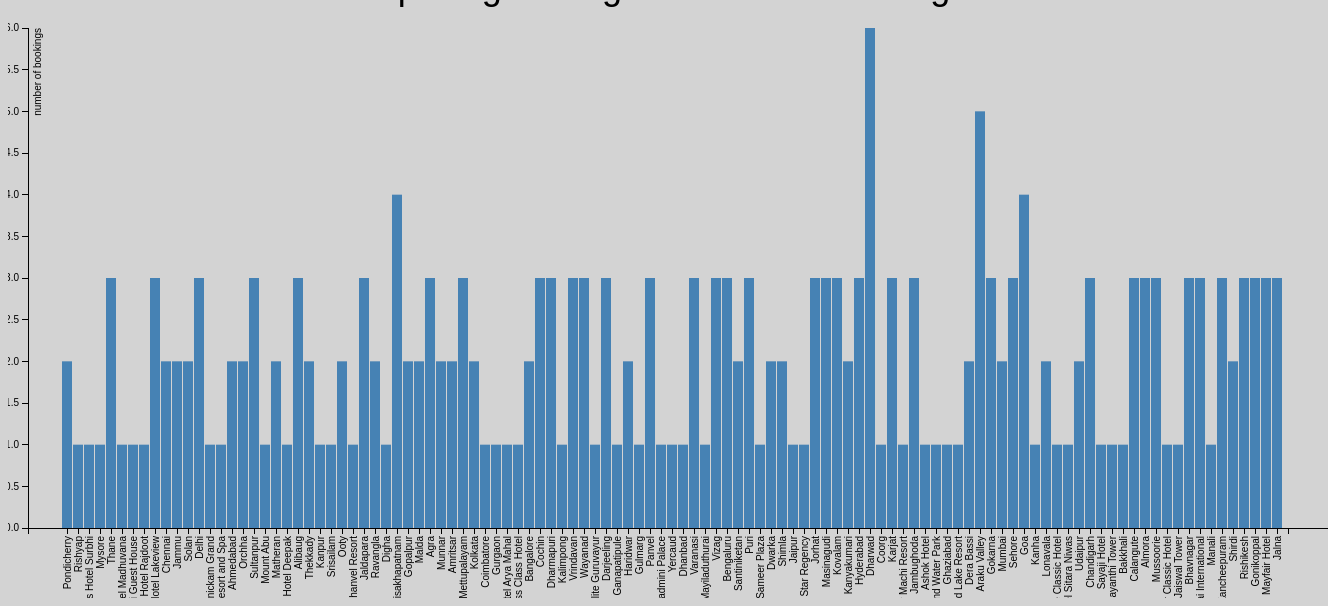
D3 v3 page, settled after 480 driven frames (8 s of simulated time); the page loaded 1 data file(s).



var margin = {top: 20, right: 0, bottom: 70, left: 20},
    width = 1300 ,
    height = 500 ;

// Parse the date / time
//var	parseDate = String(date);

var x = d3.scale.ordinal().rangeRoundBands([0, width], .05);

var y = d3.scale.linear().range([height, 0]);

var xAxis = d3.svg.axis()
    .scale(x)
    .orient("bottom")
    .ticks(10);

var yAxis = d3.svg.axis()
    .scale(y)
    .orient("left")
    .ticks(10);

var svg = d3.select("body").append("svg")
    .attr("width", width + margin.left + margin.right)
    .attr("height", height + margin.top + margin.bottom)
  .append("g")
    .attr("transform", 
          "translate(" + margin.left + "," + margin.top + ")");

d3.csv("bar-data.csv", function(error, data) {

    data.forEach(function(d) {
        d.date =  String(d.date);
        d.value = +d.value;
    })
	
  x.domain(data.map(function(d) { return d.date; }));
  y.domain([0, d3.max(data, function(d) { return d.value; })]);

  svg.append("g")
      .attr("class", "x axis")
      .attr("transform", "translate(0," + height + ")")
      .call(xAxis)
    .selectAll("text")
      .style("text-anchor", "end")
      .attr("dx", "-.8em")
      .attr("dy", "-.55em")
      .attr("transform", "rotate(-90)" );

  svg.append("g")
      .attr("class", "y axis")
      .call(yAxis)
    .append("text")
      .attr("transform", "rotate(-90)")
      .attr("y", 6)
      .attr("dy", ".71em")
      .style("text-anchor", "end")
      .text("number of bookings");

  svg.selectAll("bar")
      .data(data)
    .enter().append("rect")
      .style("fill", "steelblue")
      .attr("x", function(d) { return x(d.date); })
      .attr("width", x.rangeBand())
      .attr("y", function(d) { return y(d.value); })
      .attr("height", function(d) { return height - y(d.value); });

});



### data: bar-data.csv
date, value
Pondicherry, ?2
Rishyap, ?1
Shantis Hotel Surbhi, ?1
Mysore, ?1
Thane, ?3
Hotel Madhuvana, ?1
Gopi Guest House, ?1
Hotel Rajdoot, ?1
Hotel Lakeview, ?3
Chennai, ?2
Jammu, ?2
Solan, ?2
Delhi, ?3
Hotel Manickam Grand, ?1
Ramsukh Resort and Spa, ?1
Ahmedabad, ?2
Orchha, ?2
Sultanpur, ?3
Mount Abu, ?1
Matheran, ?2
Hotel Deepak, ?1
Alibaug, ?3
Thekkady, ?2
Kanpur, ?1
Srisailam, ?1
Ooty, ?2
Khanvel Resort, ?1
Jaldapara, ?3
Ravangla, ?2
Digha, ?1
Visakhapatnam, ?4
Gopalpur, ?2
Malda, ?2
Agra, ?3
Munnar, ?2
Amritsar, ?2
Mettupalayam, ?3
Kolkata, ?2
Coimbatore, ?1
Gurgaon, ?1
Hotel Arya Mahal, ?1
Woodside The Business Class Hotel, ?1
Bangalore, ?2
Cochin, ?3
Dharmapuri, ?3
Kalimpong, ?1
Vrindavan, ?3
Wayanad, ?3
Hotel Elite Guruvayur, ?1
Darjeeling, ?3
Ganapatipule, ?1
Haridwar, ?2
Gulmarg, ?1
Panvel, ?3
Hotel Padmini Palace, ?1
Yercaud, ?1
Dhanbad, ?1
Varanasi, ?3
Mayiladuthurai, ?1
Vizag, ?3
... 51 more rows